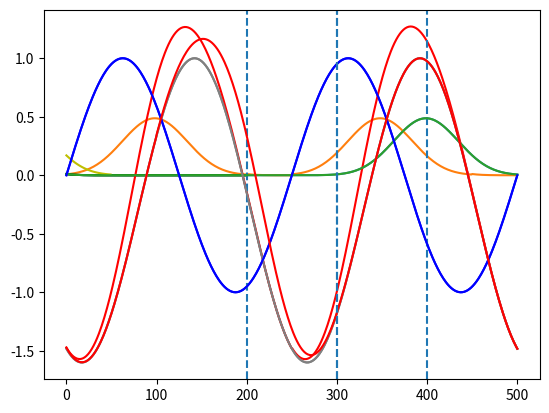

Write the Python code that produced this figure.
import numpy as np
import math
import matplotlib.pyplot as plt

# right fast
ff = 4 
sf = 4
time = np.linspace(0,500,500)
fr = 1.3*np.sin(2*math.pi*ff*time*0.001-2)-0.3
fl = np.sin(2*math.pi*sf*time*0.001)
time_db_corr1 = np.linspace(0,200,200)
time_db_corr2 = np.linspace(250,450,200)
time_db_corr3 = np.linspace(450,500,50)
db_corr_ltd1 = np.exp(-(time_db_corr1-150)/1000)*(np.power(np.sin(2*math.pi*(time_db_corr1-150)/1000),20))/ 1.6     #1.2848
db_corr_ltd2 = np.exp(-(time_db_corr1-150)/1000)*(np.power(np.sin(2*math.pi*(time_db_corr1-150)/1000),20))/ 1.6     #1.2848
db_corr_ltd3 = np.exp(-(time_db_corr3-150)/1000)*(np.power(np.sin(2*math.pi*(time_db_corr3-150)/1000),20))/ 1.6     #1.2848
db_corr_ltd = np.hstack((db_corr_ltd2, db_corr_ltd3))
db_corr_ltd = np.hstack((db_corr_ltd, db_corr_ltd2))
db_corr_ltd = np.hstack((db_corr_ltd, db_corr_ltd3))
db_corr = np.exp(-(time-150)/1000)*(np.power(np.sin(2*math.pi*(time-150)/1000),20))/ 1.6     #1.2848
db_corr_ltd = np.hstack((db_corr[300:],db_corr_ltd2[:50]))
db_corr_ltd = np.hstack((db_corr_ltd, db_corr[300:]))
db_corr_ltd = np.hstack((db_corr_ltd, db_corr_ltd2[:50]))


plt.plot(time, db_corr)
plt.show()

ub_corr = -0.3*np.ones(time.shape)

cosp_times = []

plt.plot(db_corr_ltd)
plt.plot(db_corr_ltd1,'k')
plt.plot( db_corr_ltd2,'g')
plt.plot( db_corr_ltd3,'y')
plt.show()

plt.plot(time, fr, 'gray')
plt.plot(time, fl, 'b')
plt.plot(time, fr+db_corr_ltd, 'r')
plt.axvline(x=200, linestyle='--')
plt.axvline(x=400, linestyle='--')

plt.show()



# Complex spike on swing
plt.plot(time, db_corr)
plt.axvline(x=300, linestyle='--')
plt.show()

db_corr_ltd = np.hstack((db_corr_ltd2[:100],db_corr[300:]))
db_corr_ltd = np.hstack((db_corr_ltd,db_corr_ltd2[:200]))
plt.plot(time, fr, 'gray')
plt.plot(time, fl, 'b')
plt.plot(time, fr+db_corr_ltd, 'r')
plt.axvline(x=300, linestyle='--')

plt.show()
